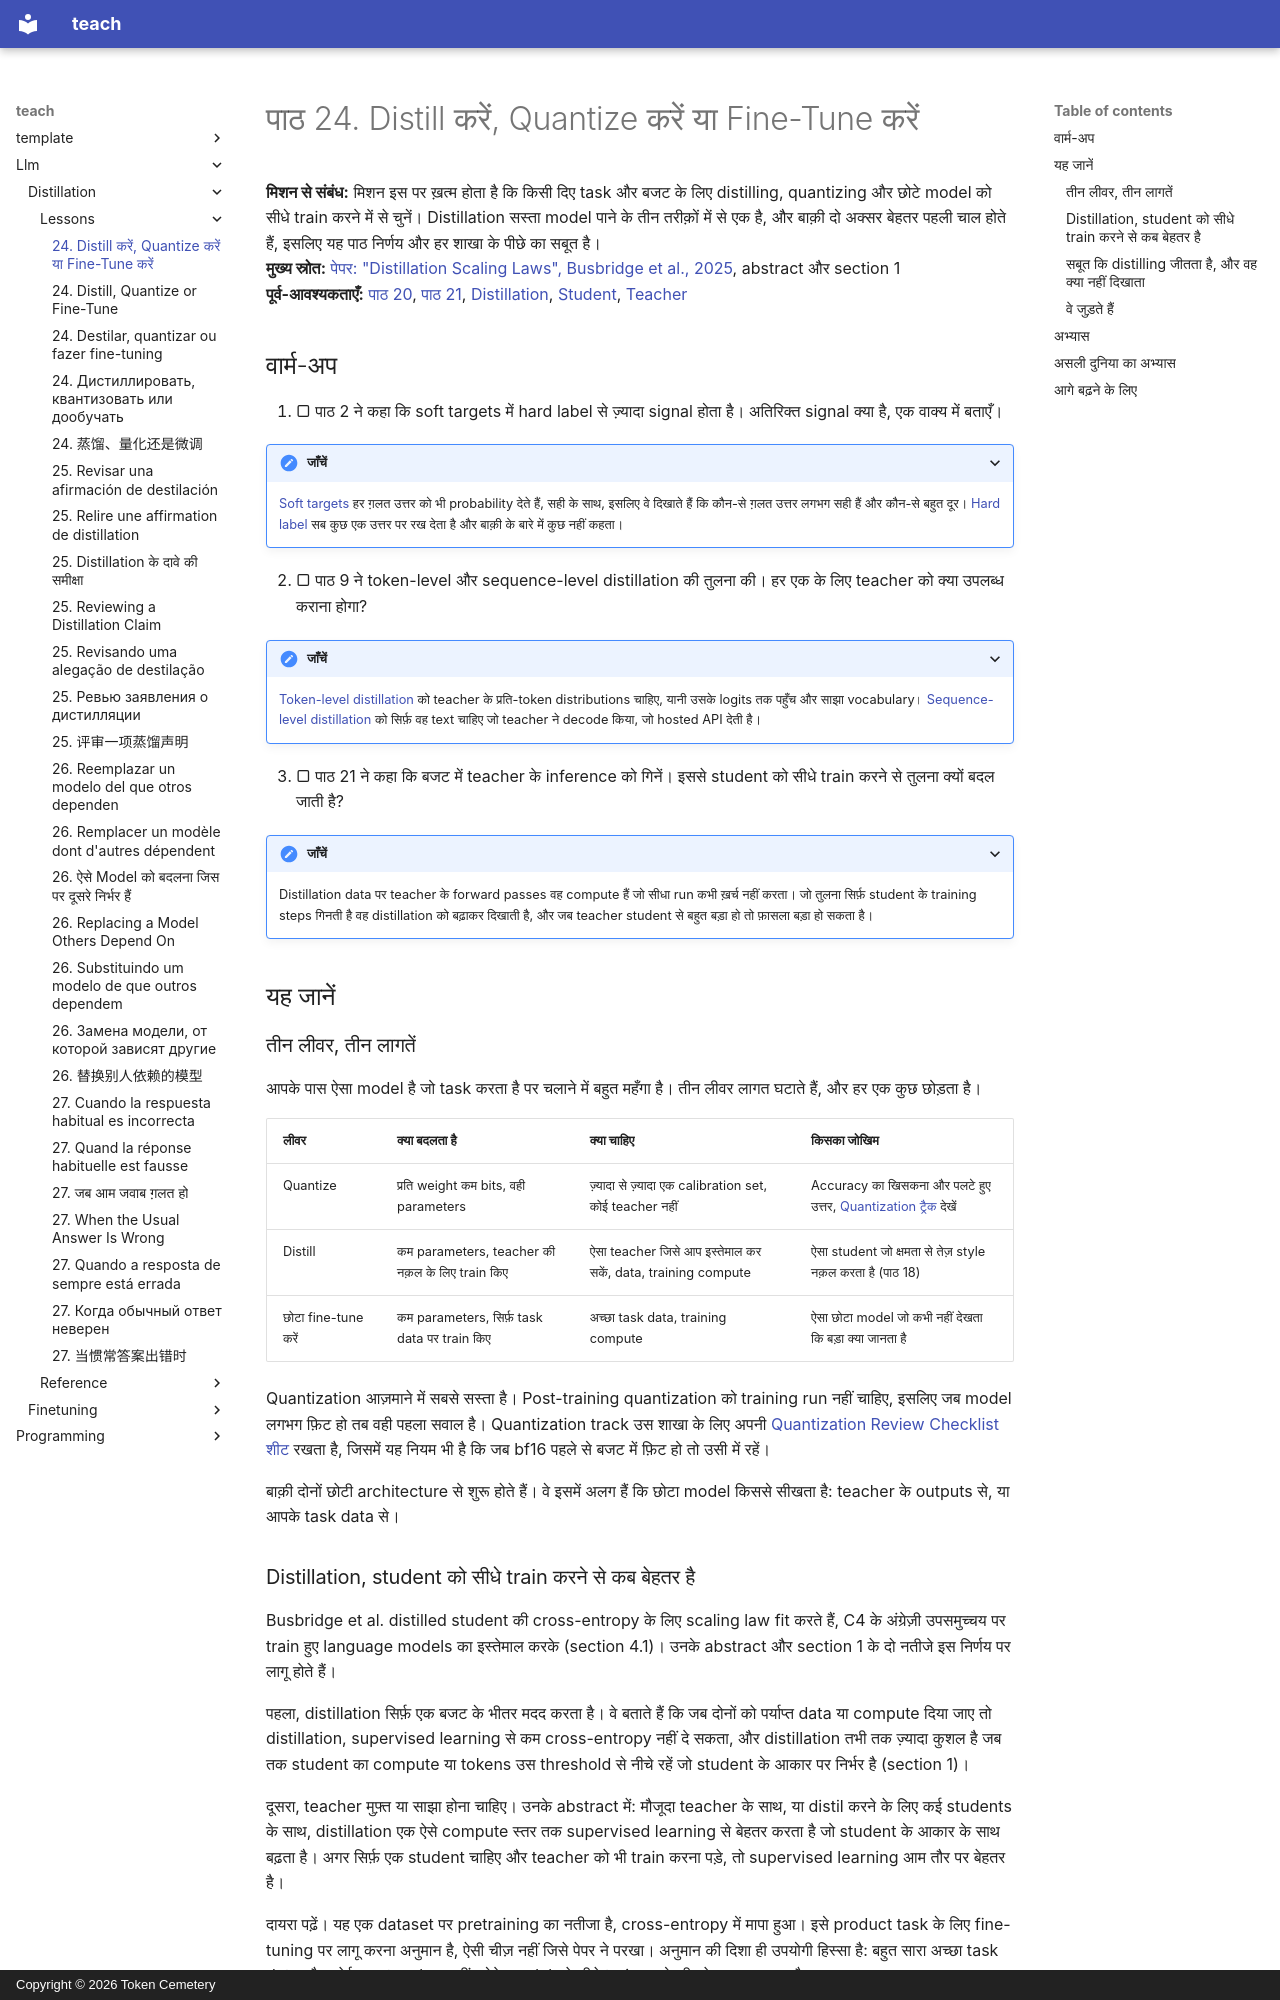

repository: TokenCemetery/teach · page: llm/distillation/lessons/0024-distill-quantize-or-fine-tune.hi/index.html · generator: mkdocs · copyright: Copyright © 2026 Token Cemetery

---
title: "24. Distill करें, Quantize करें या Fine-Tune करें"
description: "Task और बजट से चुनना कि कम parameters, कम bits या छोटे model की सीधी training में से क्या अपनाएँ"
type: lesson
---

# पाठ 24. Distill करें, Quantize करें या Fine-Tune करें

**मिशन से संबंध:** मिशन इस पर ख़त्म होता है कि किसी दिए task और बजट के लिए distilling, quantizing और छोटे model को सीधे train करने में से चुनें। Distillation सस्ता model पाने के तीन तरीक़ों में से एक है, और बाक़ी दो अक्सर बेहतर पहली चाल होते हैं, इसलिए यह पाठ निर्णय और हर शाखा के पीछे का सबूत है।
**मुख्य स्रोत:** [पेपर: "Distillation Scaling Laws", Busbridge et al., 2025](https://arxiv.org/abs/2502.08606), abstract और section 1
**पूर्व-आवश्यकताएँ:** [पाठ 20](0020-choosing-student-size.md), [पाठ 21](0021-data-volume-and-teacher-cost.md), [Distillation](../GLOSSARY.md), [Student](../GLOSSARY.md), [Teacher](../GLOSSARY.md)

## वार्म-अप

1. ▢ पाठ 2 ने कहा कि soft targets में hard label से ज़्यादा signal होता है। अतिरिक्त signal क्या है, एक वाक्य में बताएँ।

<details markdown="1"><summary>जाँचें</summary>

[Soft targets](../GLOSSARY.md) हर ग़लत उत्तर को भी probability देते हैं, सही के साथ, इसलिए वे दिखाते हैं कि कौन-से ग़लत उत्तर लगभग सही हैं और कौन-से बहुत दूर। [Hard label](../GLOSSARY.md) सब कुछ एक उत्तर पर रख देता है और बाक़ी के बारे में कुछ नहीं कहता।

</details>

2. ▢ पाठ 9 ने token-level और sequence-level distillation की तुलना की। हर एक के लिए teacher को क्या उपलब्ध कराना होगा?

<details markdown="1"><summary>जाँचें</summary>

[Token-level distillation](../GLOSSARY.md) को teacher के प्रति-token distributions चाहिए, यानी उसके logits तक पहुँच और साझा vocabulary। [Sequence-level distillation](../GLOSSARY.md) को सिर्फ़ वह text चाहिए जो teacher ने decode किया, जो hosted API देती है।

</details>

3. ▢ पाठ 21 ने कहा कि बजट में teacher के inference को गिनें। इससे student को सीधे train करने से तुलना क्यों बदल जाती है?

<details markdown="1"><summary>जाँचें</summary>

Distillation data पर teacher के forward passes वह compute हैं जो सीधा run कभी ख़र्च नहीं करता। जो तुलना सिर्फ़ student के training steps गिनती है वह distillation को बढ़ाकर दिखाती है, और जब teacher student से बहुत बड़ा हो तो फ़ासला बड़ा हो सकता है।

</details>

## यह जानें

### तीन लीवर, तीन लागतें

आपके पास ऐसा model है जो task करता है पर चलाने में बहुत महँगा है। तीन लीवर लागत घटाते हैं, और हर एक कुछ छोड़ता है।

| लीवर | क्या बदलता है | क्या चाहिए | किसका जोखिम |
|---|---|---|---|
| Quantize | प्रति weight कम bits, वही parameters | ज़्यादा से ज़्यादा एक calibration set, कोई teacher नहीं | Accuracy का खिसकना और पलटे हुए उत्तर, [Quantization ट्रैक](../../quantization/) देखें |
| Distill | कम parameters, teacher की नक़ल के लिए train किए | ऐसा teacher जिसे आप इस्तेमाल कर सकें, data, training compute | ऐसा student जो क्षमता से तेज़ style नक़ल करता है (पाठ 18) |
| छोटा fine-tune करें | कम parameters, सिर्फ़ task data पर train किए | अच्छा task data, training compute | ऐसा छोटा model जो कभी नहीं देखता कि बड़ा क्या जानता है |

Quantization आज़माने में सबसे सस्ता है। Post-training quantization को training run नहीं चाहिए, इसलिए जब model लगभग फ़िट हो तब वही पहला सवाल है। Quantization track उस शाखा के लिए अपनी [Quantization Review Checklist शीट](../../quantization/reference/quantization-review-checklist.md) रखता है, जिसमें यह नियम भी है कि जब bf16 पहले से बजट में फ़िट हो तो उसी में रहें।

बाक़ी दोनों छोटी architecture से शुरू होते हैं। वे इसमें अलग हैं कि छोटा model किससे सीखता है: teacher के outputs से, या आपके task data से।
